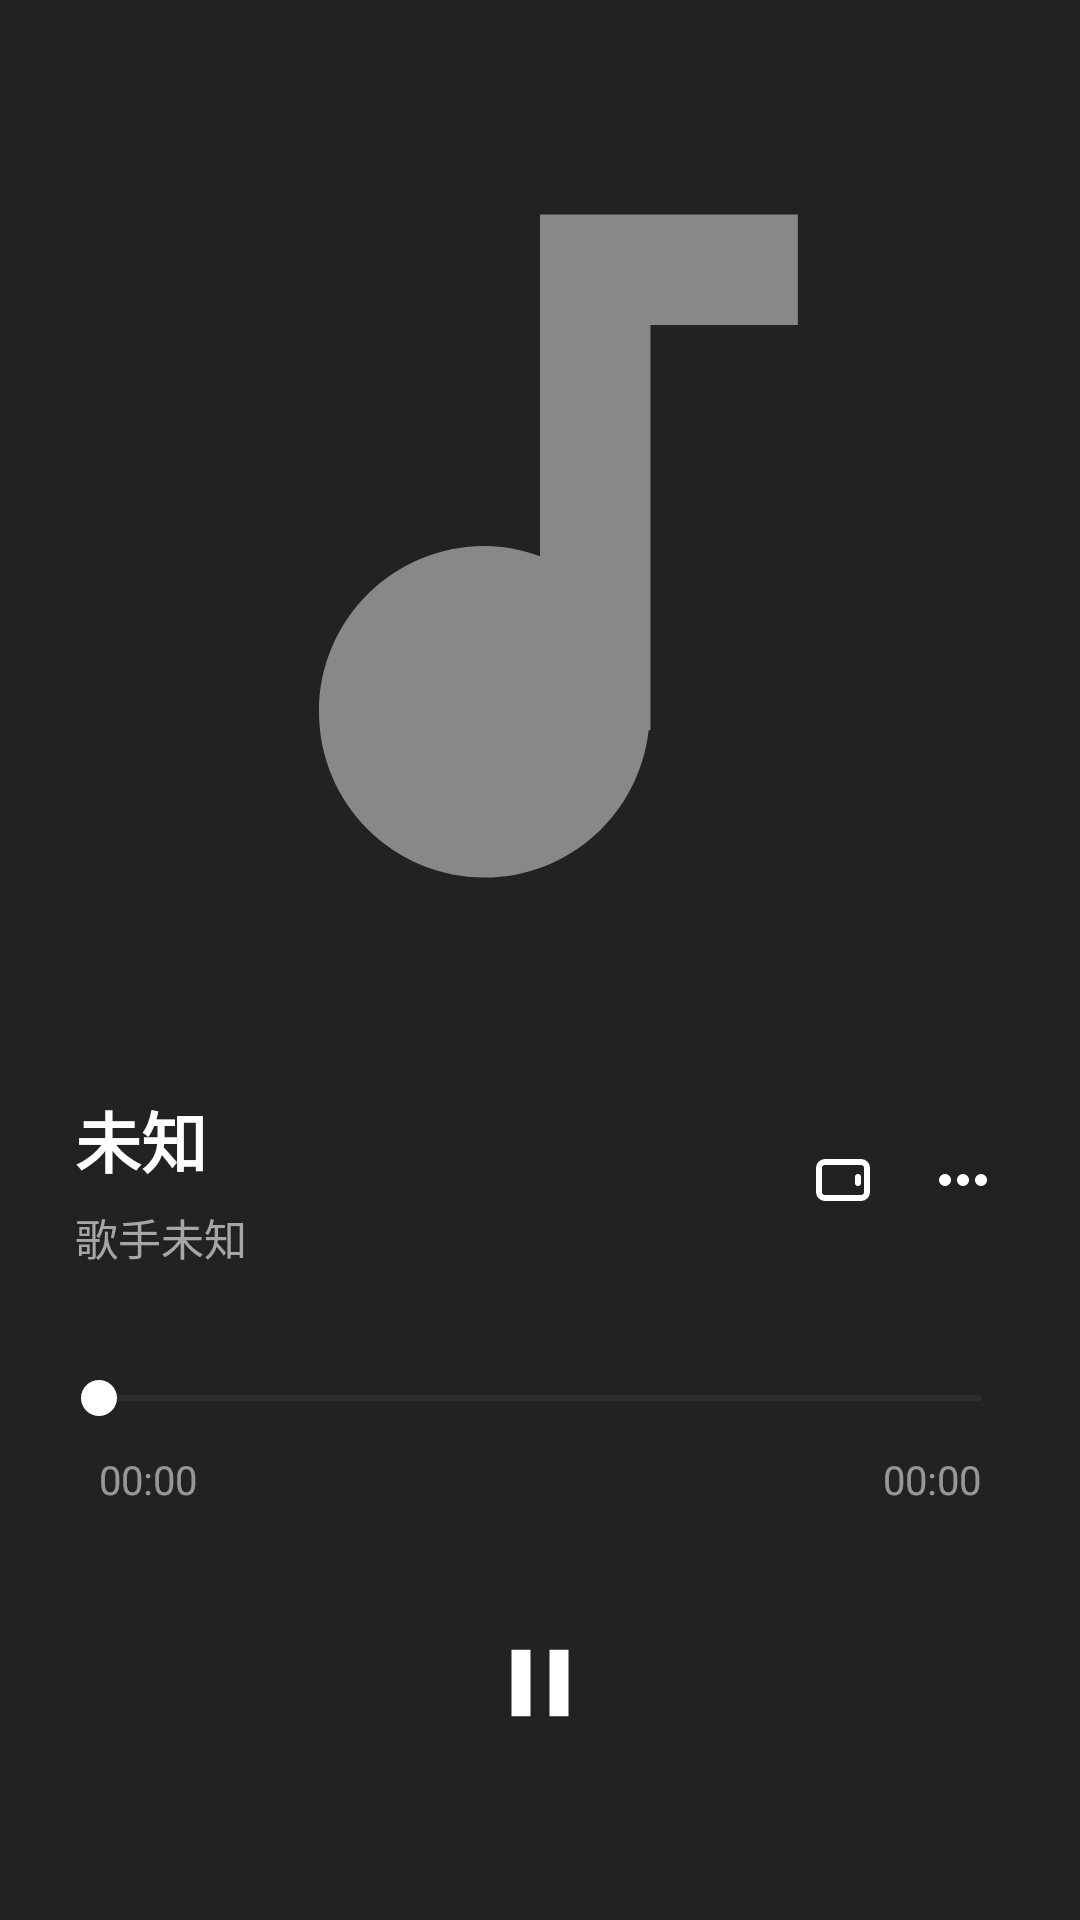

Write the Android layout XML for this screen, with the resource values it uses.
<!-- AndroidManifest.xml: application theme AppTheme -->
<!-- res/layout/activity_music_player_vertical.xml -->
<?xml version="1.0" encoding="utf-8"?>
<androidx.constraintlayout.widget.ConstraintLayout
    xmlns:android="http://schemas.android.com/apk/res/android"
    xmlns:app="http://schemas.android.com/apk/res-auto"
    android:id="@+id/containerLayoutVertical"
    android:layout_width="match_parent"
    android:layout_height="match_parent"
    android:background="#FF222222">

    <ImageView
        android:id="@+id/backgroundImageVertical"
        android:layout_width="match_parent"
        android:layout_height="match_parent"
        android:scaleType="centerCrop"
        android:alpha="0.7" />

    <androidx.constraintlayout.widget.ConstraintLayout
        android:id="@+id/mainContentVertical"
        android:layout_width="match_parent"
        android:layout_height="match_parent"
        android:paddingStart="25dp"
        android:paddingEnd="25dp">

        <androidx.cardview.widget.CardView
            android:id="@+id/albumCardVertical"
            android:layout_width="0dp"
            android:layout_height="0dp"
            app:cardCornerRadius="@dimen/music_v_album_corner"
            app:cardElevation="0dp"
            app:cardBackgroundColor="@android:color/transparent"
            app:layout_constraintDimensionRatio="1:1"
            app:layout_constraintEnd_toEndOf="parent"
            app:layout_constraintStart_toStartOf="parent"
            app:layout_constraintTop_toTopOf="parent"
            app:layout_constraintVertical_bias="0.5"
            app:layout_constraintBottom_toTopOf="@+id/songInfoContainer"
            app:layout_constraintWidth_percent="@dimen/music_v_album_percent">

            <ImageView
                android:id="@+id/albumCoverVertical"
                android:layout_width="match_parent"
                android:layout_height="match_parent"
                android:scaleType="centerCrop"
                android:src="@drawable/ic_music_note"
                android:background="@android:color/transparent" />
        </androidx.cardview.widget.CardView>

        <androidx.constraintlayout.widget.ConstraintLayout
            android:id="@+id/songInfoContainer"
            android:layout_width="match_parent"
            android:layout_height="wrap_content"
            android:layout_marginBottom="30dp"
            app:layout_constraintBottom_toTopOf="@+id/progressArea">

            <TextView
                android:id="@+id/songTitleVertical"
                android:layout_width="0dp"
                android:layout_height="wrap_content"
                android:text="@string/song_title_unknown"
                android:textColor="@android:color/white"
                android:textSize="@dimen/music_v_song_title_size"
                android:textStyle="bold"
                android:ellipsize="end"
                android:maxLines="1"
                app:layout_constraintStart_toStartOf="parent"
                app:layout_constraintTop_toTopOf="parent"
                app:layout_constraintEnd_toStartOf="@+id/btnRotateBack"
                android:layout_marginEnd="10dp" />

            <com.xiaowei.music.KaraokeLyricView
                android:id="@+id/karaokeLyricVertical"
                android:layout_width="0dp"
                android:layout_height="wrap_content"
                android:visibility="gone"
                android:layout_marginEnd="10dp"
                app:layout_constraintTop_toTopOf="@+id/songTitleVertical"
                app:layout_constraintStart_toStartOf="parent"
                app:layout_constraintEnd_toStartOf="@+id/btnRotateBack" />

            <TextView
                android:id="@+id/artistNameVertical"
                android:layout_width="0dp"
                android:layout_height="wrap_content"
                android:text="@string/artist_unknown"
                android:textColor="#99FFFFFF"
                android:textSize="@dimen/music_v_artist_size"
                android:layout_marginTop="6dp"
                android:ellipsize="end"
                android:maxLines="1"
                app:layout_constraintTop_toBottomOf="@+id/songTitleVertical"
                app:layout_constraintStart_toStartOf="parent"
                app:layout_constraintEnd_toStartOf="@+id/btnRotateBack"
                android:layout_marginEnd="10dp" />

            <ImageView
                android:id="@+id/btnRotateBack"
                android:layout_width="28dp"
                android:layout_height="28dp"
                android:src="@drawable/ic_screen_rotate_back"
                android:tint="#CCFFFFFF"
                android:padding="2dp"
                app:layout_constraintBottom_toBottomOf="parent"
                app:layout_constraintEnd_toStartOf="@+id/btnMenuVertical"
                app:layout_constraintTop_toTopOf="parent"
                android:layout_marginEnd="12dp"/>

            <ImageView
                android:id="@+id/btnMenuVertical"
                android:layout_width="28dp"
                android:layout_height="28dp"
                android:src="@drawable/ic_more_vert"
                android:tint="#CCFFFFFF"
                android:padding="2dp"
                app:layout_constraintBottom_toBottomOf="parent"
                app:layout_constraintEnd_toEndOf="parent"
                app:layout_constraintTop_toTopOf="parent" />

        </androidx.constraintlayout.widget.ConstraintLayout>

        <LinearLayout
            android:id="@+id/controlButtonsVertical"
            android:layout_width="match_parent"
            android:layout_height="wrap_content"
            android:orientation="horizontal"
            android:gravity="center"
            android:layout_marginBottom="60dp"
            app:layout_constraintBottom_toBottomOf="parent">

            <ImageView
                android:id="@+id/btnPrevVertical"
                android:layout_width="@dimen/music_v_btn_size"
                android:layout_height="@dimen/music_v_btn_size"
                android:src="@drawable/ic_skip_previous"
                android:tint="#FFFFFFFF" />

            <ImageView
                android:id="@+id/btnPlayPauseVertical"
                android:layout_width="@dimen/music_v_btn_size"
                android:layout_height="@dimen/music_v_btn_size"
                android:src="@drawable/ic_pause"
                android:tint="#FFFFFFFF"
                android:layout_marginStart="@dimen/music_v_btn_margin"
                android:layout_marginEnd="@dimen/music_v_btn_margin" />

            <ImageView
                android:id="@+id/btnNextVertical"
                android:layout_width="@dimen/music_v_btn_size"
                android:layout_height="@dimen/music_v_btn_size"
                android:src="@drawable/ic_skip_next"
                android:tint="#FFFFFFFF" />

        </LinearLayout>

        <androidx.constraintlayout.widget.ConstraintLayout
            android:id="@+id/progressArea"
            android:layout_width="match_parent"
            android:layout_height="wrap_content"
            android:layout_marginBottom="40dp"
            app:layout_constraintBottom_toTopOf="@+id/controlButtonsVertical">

            <SeekBar
                android:id="@+id/progressBarVertical"
                android:layout_width="match_parent"
                android:layout_height="wrap_content"
                android:max="1000"
                android:progress="0"
                android:paddingStart="8dp"
                android:paddingEnd="8dp"
                android:splitTrack="false"
                android:progressBackgroundTint="#33FFFFFF"
                android:progressTint="#FFFFFF"
                android:thumbTint="#FFFFFF"
                android:minHeight="18dp"
                android:paddingTop="4dp"
                android:paddingBottom="4dp"
                app:layout_constraintTop_toTopOf="parent" />

            <TextView
                android:id="@+id/timeCurrentVertical"
                android:layout_width="wrap_content"
                android:layout_height="wrap_content"
                android:text="@string/time_zero"
                android:textColor="#88FFFFFF"
                android:textSize="@dimen/music_v_time_size"
                android:layout_marginTop="5dp"
                android:layout_marginStart="8dp"
                app:layout_constraintStart_toStartOf="parent"
                app:layout_constraintTop_toBottomOf="@+id/progressBarVertical" />

            <TextView
                android:id="@+id/timeTotalVertical"
                android:layout_width="wrap_content"
                android:layout_height="wrap_content"
                android:text="@string/time_zero"
                android:textColor="#88FFFFFF"
                android:textSize="@dimen/music_v_time_size"
                android:layout_marginTop="5dp"
                android:layout_marginEnd="8dp"
                app:layout_constraintEnd_toEndOf="parent"
                app:layout_constraintTop_toBottomOf="@+id/progressBarVertical" />

        </androidx.constraintlayout.widget.ConstraintLayout>

    </androidx.constraintlayout.widget.ConstraintLayout>

</androidx.constraintlayout.widget.ConstraintLayout>
<!-- resources referenced by this layout -->
<resources>
  <dimen name="music_v_album_corner">24dp</dimen>
  <dimen name="music_v_album_percent">0.95</dimen>
  <dimen name="music_v_artist_size">14.28sp</dimen>
  <dimen name="music_v_btn_margin">45dp</dimen>
  <dimen name="music_v_btn_size">38dp</dimen>
  <dimen name="music_v_song_title_size">21.84sp</dimen>
  <dimen name="music_v_time_size">13.2sp</dimen>
  <!-- drawable ic_more_vert (drawable) -->
  <vector xmlns:android="http://schemas.android.com/apk/res/android"
      android:width="24dp"
      android:height="24dp"
      android:viewportWidth="24.0"
      android:viewportHeight="24.0">
  
      <path
          android:fillColor="#FFFFFFFF"
          android:pathData="M6,10c-1.1,0 -2,0.9 -2,2s0.9,2 2,2 2,-0.9 2,-2 -0.9,-2 -2,-2zM12,10c-1.1,0 -2,0.9 -2,2s0.9,2 2,2 2,-0.9 2,-2 -0.9,-2 -2,-2zM18,10c-1.1,0 -2,0.9 -2,2s0.9,2 2,2 2,-0.9 2,-2 -0.9,-2 -2,-2z"/>
  </vector>
  <!-- drawable ic_music_note (drawable) -->
  <vector xmlns:android="http://schemas.android.com/apk/res/android"
      android:width="24dp"
      android:height="24dp"
      android:viewportWidth="24.0"
      android:viewportHeight="24.0">
      <path
          android:fillColor="#FF888888"
          android:pathData="M12,3v9.28c-0.47,-0.17 -0.97,-0.28 -1.5,-0.28C8.01,12 6,14.01 6,16.5S8.01,21 10.5,21c2.31,0 4.2,-1.75 4.45,-4H15V6h4V3h-7z"/>
  </vector>
  <!-- drawable ic_pause (drawable) -->
  <vector xmlns:android="http://schemas.android.com/apk/res/android"
      android:width="24dp"
      android:height="24dp"
      android:viewportWidth="24.0"
      android:viewportHeight="24.0">
      <path
          android:fillColor="#FFFFFFFF"
          android:pathData="M6,19h4V5H6v14zm8,-14v14h4V5h-4z"/>
  </vector>
  <!-- drawable ic_screen_rotate_back (drawable) -->
  <?xml version="1.0" encoding="utf-8"?>
  <vector xmlns:android="http://schemas.android.com/apk/res/android"
      android:width="24dp"
      android:height="24dp"
      android:viewportWidth="24"
      android:viewportHeight="24"
      android:tint="#FFFFFF">
  
      <path
          android:fillColor="#00000000"
          android:strokeColor="#FFFFFF"
          android:strokeWidth="2"
          android:pathData="M6,6 H18 A2,2 0 0 1 20,8 V16 A2,2 0 0 1 18,18 H6 A2,2 0 0 1 4,16 V8 A2,2 0 0 1 6,6 Z" />
  
      <path
          android:fillColor="#00000000"
          android:strokeColor="#FFFFFF"
          android:strokeWidth="2"
          android:strokeLineCap="round"
          android:pathData="M17,11 v2" />
  </vector>
  <string name="artist_unknown">歌手未知</string>
  <string name="song_title_unknown">未知</string>
  <string name="time_zero">00:00</string>
  <style name="AppTheme" parent="Theme.AppCompat.Light.NoActionBar">
          <item name="android:windowBackground">@android:color/black</item>
  
          <item name="android:windowFullscreen">true</item>
          <item name="android:windowNoTitle">true</item>
          <item name="android:windowContentOverlay">@null</item>
  
          <item name="colorPrimary">@color/purple_500</item>
          <item name="colorPrimaryDark">@color/purple_700</item>
          <item name="colorAccent">@color/teal_200</item>
      </style>
  <color name="purple_500">#FF6200EE</color>
  <color name="purple_700">#FF3700B3</color>
  <color name="teal_200">#FF03DAC5</color>
</resources>
